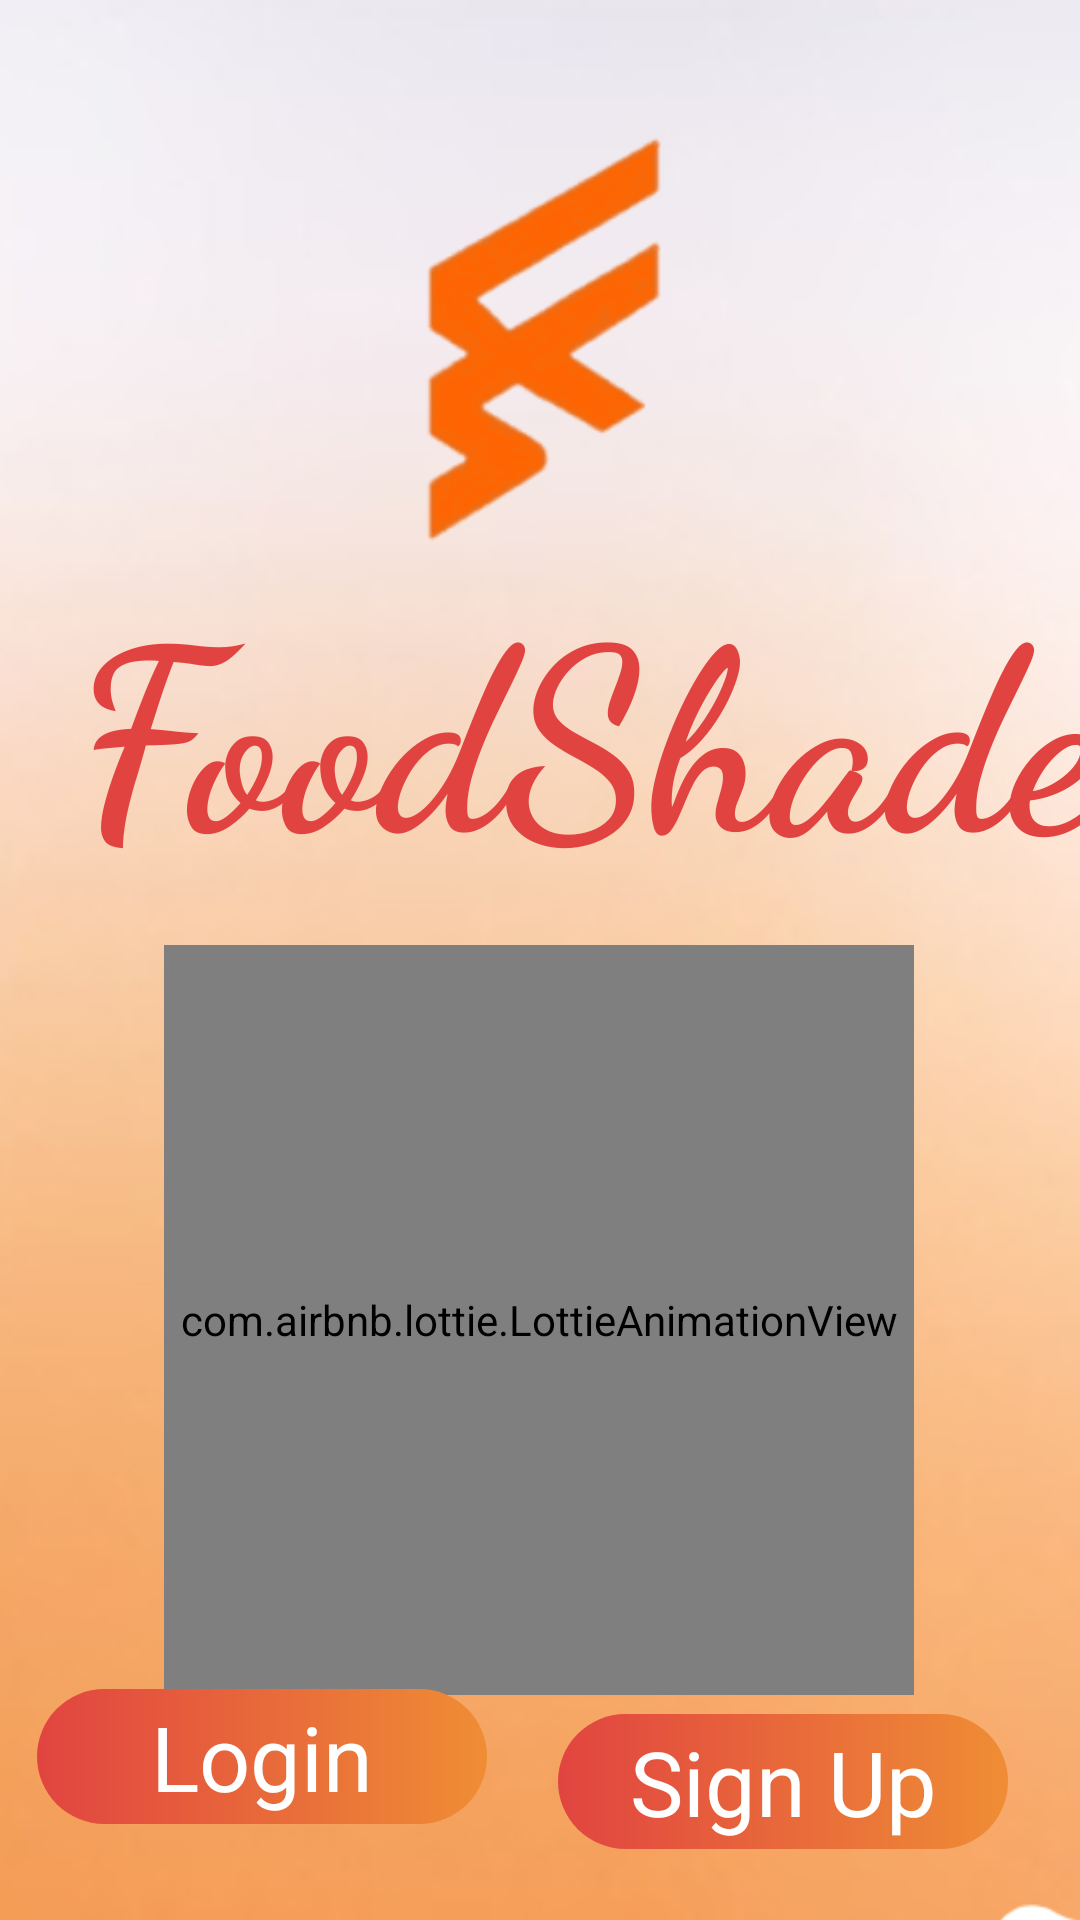

Android layout source for this screen:
<!-- AndroidManifest.xml: application theme Theme.Project -->
<!-- res/layout/activity_intro.xml -->
<?xml version="1.0" encoding="utf-8"?>
<androidx.constraintlayout.widget.ConstraintLayout xmlns:android="http://schemas.android.com/apk/res/android"
    xmlns:app="http://schemas.android.com/apk/res-auto"
    xmlns:tools="http://schemas.android.com/tools"
    android:layout_width="match_parent"
    android:layout_height="match_parent"
    android:background="@color/white"
    tools:context=".Activity.IntroActivity">

    <ImageView
        android:layout_width="428dp"
        android:layout_height="752dp"
        android:scaleType="fitXY"
        app:layout_constraintBottom_toBottomOf="parent"
        app:layout_constraintEnd_toEndOf="parent"
        app:layout_constraintHorizontal_bias="1.0"
        app:layout_constraintStart_toStartOf="parent"
        app:layout_constraintTop_toTopOf="parent"
        app:layout_constraintVertical_bias="0.0"
        app:srcCompat="@drawable/b" />

    <ImageView
        android:id="@+id/flogo"
        android:layout_width="154dp"
        android:layout_height="141dp"
        android:src="@drawable/fslogo2"
        app:layout_constraintBottom_toBottomOf="parent"
        app:layout_constraintEnd_toEndOf="parent"
        app:layout_constraintHorizontal_bias="0.498"
        app:layout_constraintStart_toStartOf="parent"
        app:layout_constraintTop_toTopOf="parent"
        app:layout_constraintVertical_bias="0.082" />

    <TextView
        android:id="@+id/fs"
        android:layout_width="400dp"
        android:layout_height="wrap_content"
        android:fontFamily="cursive"
        android:text=" FoodShades"
        android:textAlignment="center"
        android:textColor="@color/startcolorgradient"
        android:textSize="85dp"
        android:textStyle="bold"
        app:layout_constraintTop_toBottomOf="@+id/flogo"
        app:layout_constraintVertical_bias="0.042"
        tools:ignore="MissingConstraints"
        tools:layout_editor_absoluteX="0dp" />

    <com.airbnb.lottie.LottieAnimationView
        android:id="@+id/lottie"
        android:layout_width="250dp"
        android:layout_height="250dp"
        app:layout_constraintBottom_toBottomOf="parent"
        app:layout_constraintEnd_toEndOf="parent"
        app:layout_constraintHorizontal_bias="0.498"
        app:layout_constraintStart_toStartOf="parent"
        app:layout_constraintTop_toBottomOf="@+id/fs"
        app:layout_constraintVertical_bias="0.17"
        app:lottie_autoPlay="true"
        app:lottie_rawRes="@raw/pizza" />

    <androidx.constraintlayout.widget.ConstraintLayout
        android:id="@+id/startbtn"
        android:layout_width="150dp"
        android:layout_height="45dp"
        android:layout_marginBottom="32dp"
        android:background="@drawable/custom_button"
        android:text="Login"
        android:textAllCaps="false"
        android:textColor="#FFFFFF"
        android:textSize="35sp"
        app:layout_constraintBottom_toBottomOf="parent"
        app:layout_constraintEnd_toStartOf="@+id/signupbtn"
        app:layout_constraintHorizontal_bias="0.345"
        app:layout_constraintStart_toStartOf="parent"
        app:layout_constraintTop_toTopOf="parent"
        app:layout_constraintVertical_bias="1.0">

        <TextView
            android:id="@+id/textView3"
            android:layout_width="wrap_content"
            android:layout_height="wrap_content"
            android:text="Login"
            android:textColor="#FFFFFF"
            android:textSize="30dp"
            app:layout_constraintBottom_toBottomOf="parent"
            app:layout_constraintEnd_toEndOf="parent"
            app:layout_constraintStart_toStartOf="parent"
            app:layout_constraintTop_toTopOf="parent" />
    </androidx.constraintlayout.widget.ConstraintLayout>

    <androidx.constraintlayout.widget.ConstraintLayout
        android:id="@+id/signupbtn"
        android:layout_width="150dp"
        android:layout_height="45dp"
        android:background="@drawable/custom_button"
        android:text="Sign Up"
        android:textAllCaps="false"
        android:textColor="#FFFFFF"
        android:textSize="35sp"
        app:layout_constraintBottom_toBottomOf="parent"
        app:layout_constraintEnd_toEndOf="parent"
        app:layout_constraintHorizontal_bias="0.885"
        app:layout_constraintStart_toStartOf="parent"
        app:layout_constraintTop_toTopOf="parent"
        app:layout_constraintVertical_bias="0.96">

        <TextView
            android:id="@+id/txtsignup"
            android:layout_width="wrap_content"
            android:layout_height="wrap_content"
            android:text="Sign Up"
            android:textColor="#FFFFFF"
            android:textSize="30dp"
            app:layout_constraintBottom_toBottomOf="parent"
            app:layout_constraintEnd_toEndOf="parent"
            app:layout_constraintStart_toStartOf="parent"
            app:layout_constraintTop_toTopOf="parent" />

    </androidx.constraintlayout.widget.ConstraintLayout>

    

</androidx.constraintlayout.widget.ConstraintLayout>
<!-- resources referenced by this layout -->
<resources>
  <color name="startcolorgradient">#E14440</color>
  <color name="white">#FFFFFFFF</color>
  <!-- drawable b: png bitmap (drawable-xxhdpi, 476462 bytes) -->
  <!-- drawable custom_button (drawable) -->
  <?xml version="1.0" encoding="utf-8"?>
  <shape xmlns:android="http://schemas.android.com/apk/res/android"
      android:shape="rectangle"
      >
      <gradient
          android:startColor="@color/startcolorgradient"
          android:endColor="@color/endcolorgradient" />
  
      <corners android:radius="500dp"/>
  
  
  </shape>
  <!-- drawable fslogo2: png bitmap (drawable-xxhdpi, 2496 bytes) -->
  <style name="Theme.Project" parent="Theme.MaterialComponents.DayNight.NoActionBar.Bridge">
          
          <item name="colorPrimary">@color/endcolorgradient</item>
          <item name="colorPrimaryVariant">@color/startcolorgradient</item>
          <item name="colorOnPrimary">@color/white</item>
          
          <item name="colorSecondary">@color/transparent</item>
          <item name="colorSecondaryVariant">@color/teal_700</item>
          <item name="colorOnSecondary">@color/black</item>
          
          <item name="android:statusBarColor" tools:targetApi="l">?attr/colorSecondary</item>
          
  
      </style>
  <color name="endcolorgradient">#EF8D35</color>
  <color name="transparent">#00000000</color>
  <color name="teal_700">#FF018786</color>
  <color name="black">#FF000000</color>
</resources>
